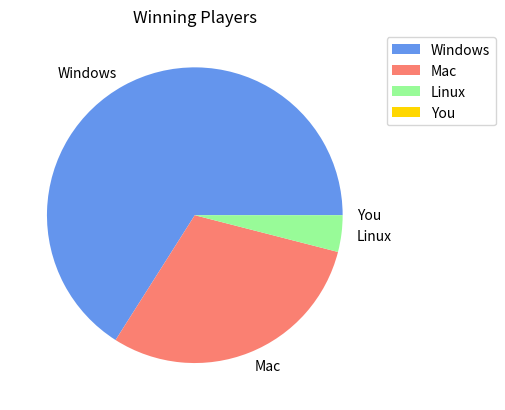

Write Python code to recreate this figure.
"""
Relevant pie chart generator.
"""
import matplotlib.pyplot as plt

win_wins = .66
mac_wins = .3
lin_wins = 1 - win_wins - mac_wins

plt.pie(
    [win_wins, mac_wins, lin_wins, 0],
    labels=['Windows', 'Mac', 'Linux', 'You'],
    colors=['cornflowerblue', 'salmon', 'palegreen', 'gold'],
)
plt.title("Winning Players")
plt.legend(bbox_to_anchor=(1, 1))
plt.show()
